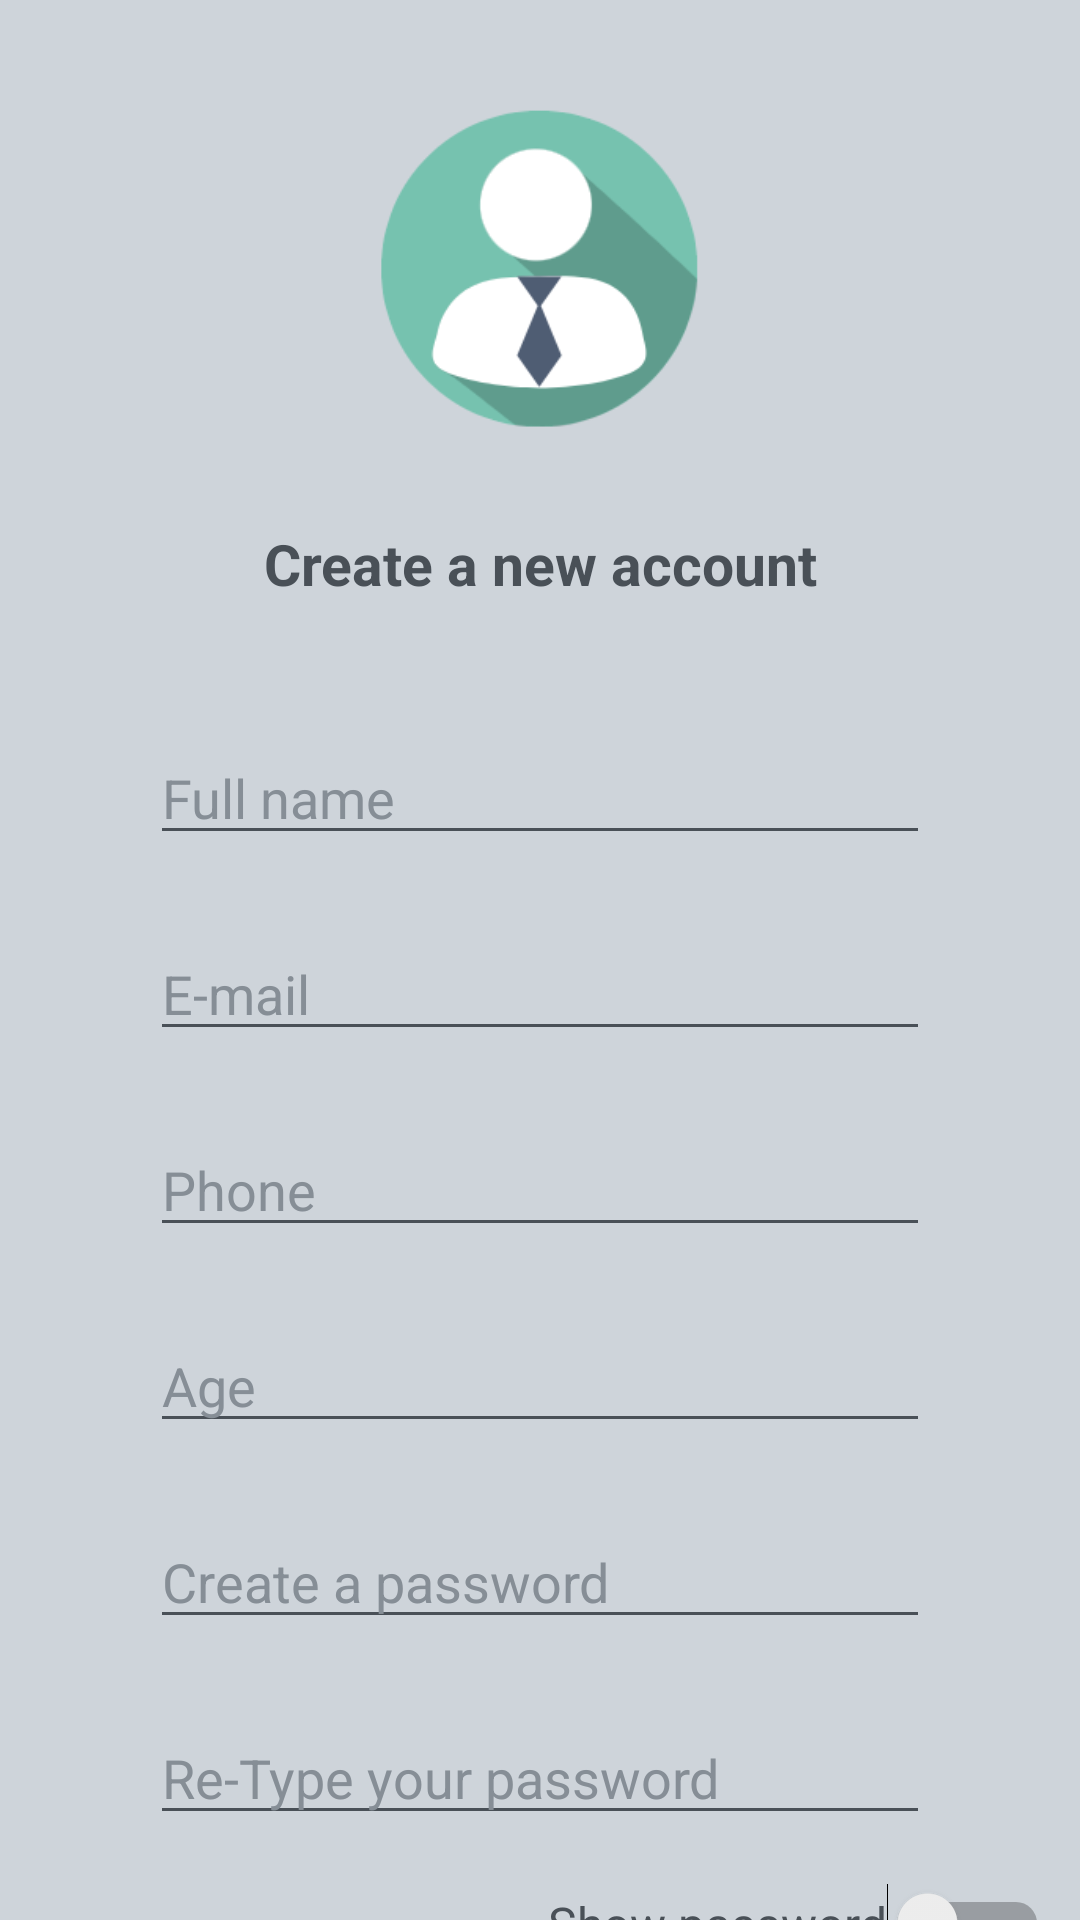

Android layout source for this screen:
<!-- AndroidManifest.xml: application theme Theme.MedBot -->
<!-- res/layout/activity_signup.xml -->
<?xml version="1.0" encoding="utf-8"?>
<androidx.constraintlayout.widget.ConstraintLayout xmlns:android="http://schemas.android.com/apk/res/android"
    xmlns:app="http://schemas.android.com/apk/res-auto"
    xmlns:tools="http://schemas.android.com/tools"
    android:layout_width="match_parent"
    android:layout_height="match_parent"
    android:background="@color/ColorPrimary"
    android:overScrollMode="always"
    android:scrollbars="vertical">

    <ImageView
        android:id="@+id/signup_img"
        android:layout_width="110dp"
        android:layout_height="117dp"
        android:layout_marginTop="30dp"
        android:layout_marginBottom="28dp"
        android:contentDescription="@string/this_is_person_icon"
        android:src="@drawable/user_profile"
        app:layout_constraintBottom_toTopOf="@+id/info_tv_1"
        app:layout_constraintEnd_toEndOf="parent"
        app:layout_constraintStart_toStartOf="parent"
        app:layout_constraintTop_toTopOf="parent" />

    <TextView
        android:id="@+id/info_tv_1"
        android:layout_width="0dp"
        android:layout_height="wrap_content"
        android:layout_marginTop="28dp"
        android:text="@string/create_a_new_account"
        android:textAlignment="center"
        android:textColor="@color/ColorAccent"
        android:textSize="19sp"
        android:textStyle="bold"
        app:layout_constraintEnd_toEndOf="parent"
        app:layout_constraintHorizontal_bias="0.0"
        app:layout_constraintStart_toStartOf="parent"
        app:layout_constraintTop_toBottomOf="@+id/signup_img" />

    <EditText
        android:id="@+id/signup_fullname_et"
        android:layout_width="0dp"
        android:layout_height="wrap_content"
        android:layout_marginStart="50dp"
        android:layout_marginTop="43dp"
        android:layout_marginEnd="50dp"
        android:backgroundTint="@color/ColorAccent"
        android:ems="10"
        android:hint="@string/full_name"
        android:inputType="text"
        android:textColor="@color/ColorAccent"
        android:textColorHint="@color/ColorTextHint"
        app:layout_constraintEnd_toEndOf="parent"
        app:layout_constraintStart_toStartOf="parent"
        app:layout_constraintTop_toBottomOf="@+id/info_tv_1" />

    <EditText
        android:id="@+id/signup_email_et"
        android:layout_width="0dp"
        android:layout_height="wrap_content"
        android:layout_marginStart="50dp"
        android:layout_marginTop="24dp"
        android:layout_marginEnd="50dp"
        android:backgroundTint="@color/ColorAccent"
        android:ems="10"
        android:hint="E-mail"
        android:inputType="textEmailAddress"
        android:textColor="@color/ColorAccent"
        android:textColorHint="@color/ColorTextHint"
        app:layout_constraintEnd_toEndOf="parent"
        app:layout_constraintStart_toStartOf="parent"
        app:layout_constraintTop_toBottomOf="@+id/signup_fullname_et" />

    <EditText
        android:id="@+id/signup_phone_et"
        android:layout_width="0dp"
        android:layout_height="wrap_content"
        android:layout_marginStart="50dp"
        android:layout_marginTop="24dp"
        android:layout_marginEnd="50dp"
        android:backgroundTint="@color/ColorAccent"
        android:ems="10"
        android:hint="Phone"
        android:inputType="phone"
        android:textColor="@color/ColorAccent"
        android:textColorHint="@color/ColorTextHint"
        app:layout_constraintEnd_toEndOf="parent"
        app:layout_constraintStart_toStartOf="parent"
        app:layout_constraintTop_toBottomOf="@+id/signup_email_et" />

    <EditText
        android:id="@+id/signup_age_et"
        android:layout_width="0dp"
        android:layout_height="wrap_content"
        android:layout_marginStart="50dp"
        android:layout_marginTop="24dp"
        android:layout_marginEnd="50dp"
        android:backgroundTint="@color/ColorAccent"
        android:ems="10"
        android:hint="Age"
        android:inputType="numberSigned"
        android:textColor="@color/ColorAccent"
        android:textColorHint="@color/ColorTextHint"
        app:layout_constraintEnd_toEndOf="parent"
        app:layout_constraintStart_toStartOf="parent"
        app:layout_constraintTop_toBottomOf="@+id/signup_phone_et" />

    <EditText
        android:id="@+id/signup_create_pass_et"
        android:layout_width="0dp"
        android:layout_height="wrap_content"
        android:layout_marginStart="50dp"
        android:layout_marginTop="24dp"
        android:layout_marginEnd="50dp"
        android:backgroundTint="@color/ColorAccent"
        android:ems="10"
        android:hint="Create a password"
        android:inputType="textPassword"
        android:textColor="@color/ColorAccent"
        android:textColorHint="@color/ColorTextHint"
        app:layout_constraintEnd_toEndOf="parent"
        app:layout_constraintStart_toStartOf="parent"
        app:layout_constraintTop_toBottomOf="@+id/signup_age_et" />

    <EditText
        android:id="@+id/signup_retype_pass_et"
        android:layout_width="0dp"
        android:layout_height="wrap_content"
        android:layout_marginStart="50dp"
        android:layout_marginTop="24dp"
        android:layout_marginEnd="50dp"
        android:backgroundTint="@color/ColorAccent"
        android:ems="10"
        android:hint="Re-Type your password"
        android:inputType="textPassword"
        android:textColor="@color/ColorAccent"
        android:textColorHint="@color/ColorTextHint"
        app:layout_constraintEnd_toEndOf="parent"
        app:layout_constraintStart_toStartOf="parent"
        app:layout_constraintTop_toBottomOf="@+id/signup_create_pass_et" />

    <Switch
        android:id="@+id/signup_scn_show_pass"
        android:layout_width="wrap_content"
        android:layout_height="wrap_content"
        android:layout_marginStart="222dp"
        android:layout_marginTop="16dp"
        android:layout_marginEnd="50dp"
        android:text="@string/show_password"
        android:textColor="@color/ColorAccent"
        android:textSize="16sp"
        app:layout_constraintEnd_toEndOf="parent"
        app:layout_constraintStart_toStartOf="parent"
        app:layout_constraintTop_toBottomOf="@+id/signup_retype_pass_et"
        tools:ignore="UseSwitchCompatOrMaterialXml" />

    <Button
        android:id="@+id/signup_scn_sbm_btn"
        android:layout_width="0dp"
        android:layout_height="wrap_content"
        android:layout_marginStart="70dp"
        android:layout_marginTop="16dp"
        android:layout_marginEnd="70dp"
        android:backgroundTint="@color/ColorAccent"
        android:text="SIGN UP"
        android:textColor="@color/ColorPrimary"
        android:textSize="18sp"
        app:layout_constraintEnd_toEndOf="parent"
        app:layout_constraintStart_toStartOf="parent"
        app:layout_constraintTop_toBottomOf="@+id/signup_scn_show_pass" />

    <LinearLayout
        android:layout_width="409dp"
        android:layout_height="75dp"
        android:layout_marginStart="32dp"
        android:layout_marginTop="1dp"
        android:layout_marginEnd="32dp"
        android:layout_marginBottom="1dp"
        android:orientation="horizontal"
        app:layout_constraintBottom_toBottomOf="parent"
        app:layout_constraintEnd_toEndOf="parent"
        app:layout_constraintStart_toStartOf="parent"
        app:layout_constraintTop_toBottomOf="@+id/signup_scn_sbm_btn">

        <TextView
            android:id="@+id/info_tv_2"
            android:layout_width="wrap_content"
            android:layout_height="wrap_content"
            android:layout_weight="1"
            android:text="@string/if_you_have_already_an_account"
            android:textAlignment="center"
            android:textColor="@color/ColorAccent"
            android:textSize="16sp" />

        <Button
            android:id="@+id/signup_scn_signin_btn"
            style="@style/Widget.AppCompat.Button.Borderless"
            android:layout_width="wrap_content"
            android:layout_height="wrap_content"
            android:layout_weight="1"
            android:text="SIGN IN"
            android:textColor="@color/ColorAccent"
            android:textSize="19sp"
            android:textStyle="bold" />
    </LinearLayout>

</androidx.constraintlayout.widget.ConstraintLayout>
<!-- resources referenced by this layout -->
<resources>
  <color name="ColorAccent">#495057</color>
  <color name="ColorPrimary">#CED4DA</color>
  <color name="ColorTextHint">#868E96</color>
  <!-- drawable user_profile: png bitmap (drawable, 9547 bytes) -->
  <string name="create_a_new_account">Create a new account</string>
  <string name="full_name">Full name</string>
  <string name="if_you_have_already_an_account">If you have already an account</string>
  <string name="show_password">Show password</string>
  <string name="this_is_person_icon">This is person icon</string>
  <style name="Theme.MedBot" parent="Base.Theme.MedBot" />
  <style name="Base.Theme.MedBot" parent="Theme.Material3.DayNight.NoActionBar">
          
          
      </style>
</resources>
